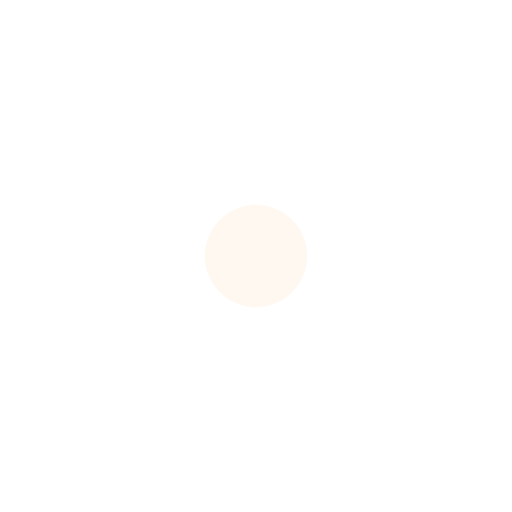
t = 0.00 s
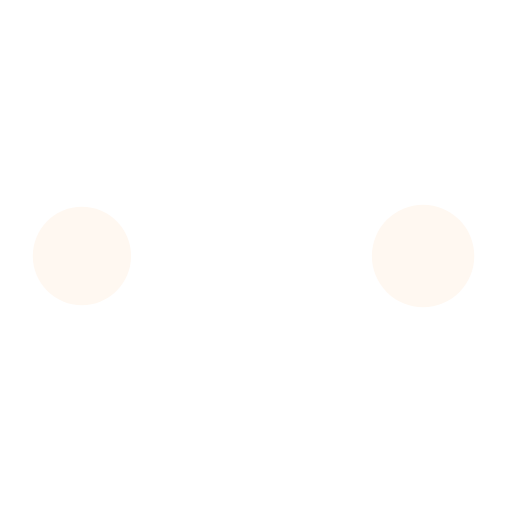
t = 0.36 s
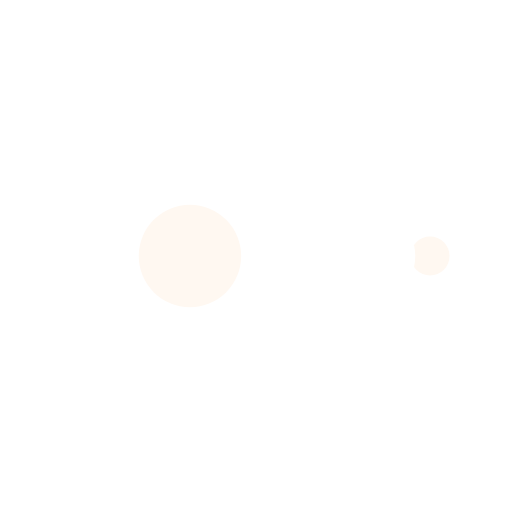
t = 0.59 s
t = 0.95 s: frame unchanged from t = 0.00 s, image omitted
t = 1.31 s: frame unchanged from t = 0.36 s, image omitted
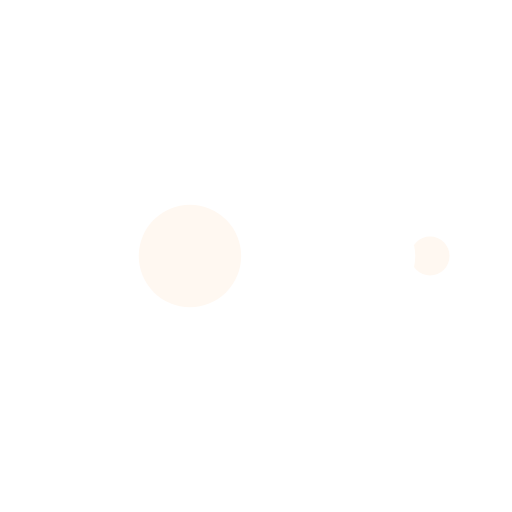
t = 1.54 s

The animated SVG that drew these frames (rendered in a browser with its animation timeline set to each time). Animation: 10 SMIL elements (animate=10); one cycle of 1.90 s, repeats indefinitely.

<svg width="200px"  height="200px"  xmlns="http://www.w3.org/2000/svg" viewBox="0 0 100 100" preserveAspectRatio="xMidYMid" class="lds-ellipsis">
    <!--circle(cx="16",cy="50",r="10")-->
    <circle cx="84" cy="50" r="0" fill="#fff">
      <animate attributeName="r" values="10;0;0;0;0" keyTimes="0;0.25;0.5;0.75;1" keySplines="0 0.5 0.5 1;0 0.5 0.5 1;0 0.5 0.5 1;0 0.5 0.5 1" calcMode="spline" dur="1.9s" repeatCount="indefinite" begin="0s"></animate>
      <animate attributeName="cx" values="84;84;84;84;84" keyTimes="0;0.25;0.5;0.75;1" keySplines="0 0.5 0.5 1;0 0.5 0.5 1;0 0.5 0.5 1;0 0.5 0.5 1" calcMode="spline" dur="1.9s" repeatCount="indefinite" begin="0s"></animate>
    </circle>
    <circle cx="84" cy="50" r="0.0721416" fill="#fff8f1">
      <animate attributeName="r" values="0;10;10;10;0" keyTimes="0;0.25;0.5;0.75;1" keySplines="0 0.5 0.5 1;0 0.5 0.5 1;0 0.5 0.5 1;0 0.5 0.5 1" calcMode="spline" dur="1.9s" repeatCount="indefinite" begin="-0.95s"></animate>
      <animate attributeName="cx" values="16;16;50;84;84" keyTimes="0;0.25;0.5;0.75;1" keySplines="0 0.5 0.5 1;0 0.5 0.5 1;0 0.5 0.5 1;0 0.5 0.5 1" calcMode="spline" dur="1.9s" repeatCount="indefinite" begin="-0.95s"></animate>
    </circle>
    <circle cx="83.7547" cy="50" r="10" fill="#ffffff">
      <animate attributeName="r" values="0;10;10;10;0" keyTimes="0;0.25;0.5;0.75;1" keySplines="0 0.5 0.5 1;0 0.5 0.5 1;0 0.5 0.5 1;0 0.5 0.5 1" calcMode="spline" dur="1.9s" repeatCount="indefinite" begin="-0.475s"></animate>
      <animate attributeName="cx" values="16;16;50;84;84" keyTimes="0;0.25;0.5;0.75;1" keySplines="0 0.5 0.5 1;0 0.5 0.5 1;0 0.5 0.5 1;0 0.5 0.5 1" calcMode="spline" dur="1.9s" repeatCount="indefinite" begin="-0.475s"></animate>
    </circle>
    <circle cx="49.7547" cy="50" r="10" fill="#fff8f1">
      <animate attributeName="r" values="0;10;10;10;0" keyTimes="0;0.25;0.5;0.75;1" keySplines="0 0.5 0.5 1;0 0.5 0.5 1;0 0.5 0.5 1;0 0.5 0.5 1" calcMode="spline" dur="1.9s" repeatCount="indefinite" begin="0s"></animate>
      <animate attributeName="cx" values="16;16;50;84;84" keyTimes="0;0.25;0.5;0.75;1" keySplines="0 0.5 0.5 1;0 0.5 0.5 1;0 0.5 0.5 1;0 0.5 0.5 1" calcMode="spline" dur="1.9s" repeatCount="indefinite" begin="0s"></animate>
    </circle>
    <circle cx="16" cy="50" r="9.92786" fill="#fff">
      <animate attributeName="r" values="0;0;10;10;10" keyTimes="0;0.25;0.5;0.75;1" keySplines="0 0.5 0.5 1;0 0.5 0.5 1;0 0.5 0.5 1;0 0.5 0.5 1" calcMode="spline" dur="1.9s" repeatCount="indefinite" begin="0s"></animate>
      <animate attributeName="cx" values="16;16;16;50;84" keyTimes="0;0.25;0.5;0.75;1" keySplines="0 0.5 0.5 1;0 0.5 0.5 1;0 0.5 0.5 1;0 0.5 0.5 1" calcMode="spline" dur="1.9s" repeatCount="indefinite" begin="0s"></animate>
    </circle>
  </svg>
